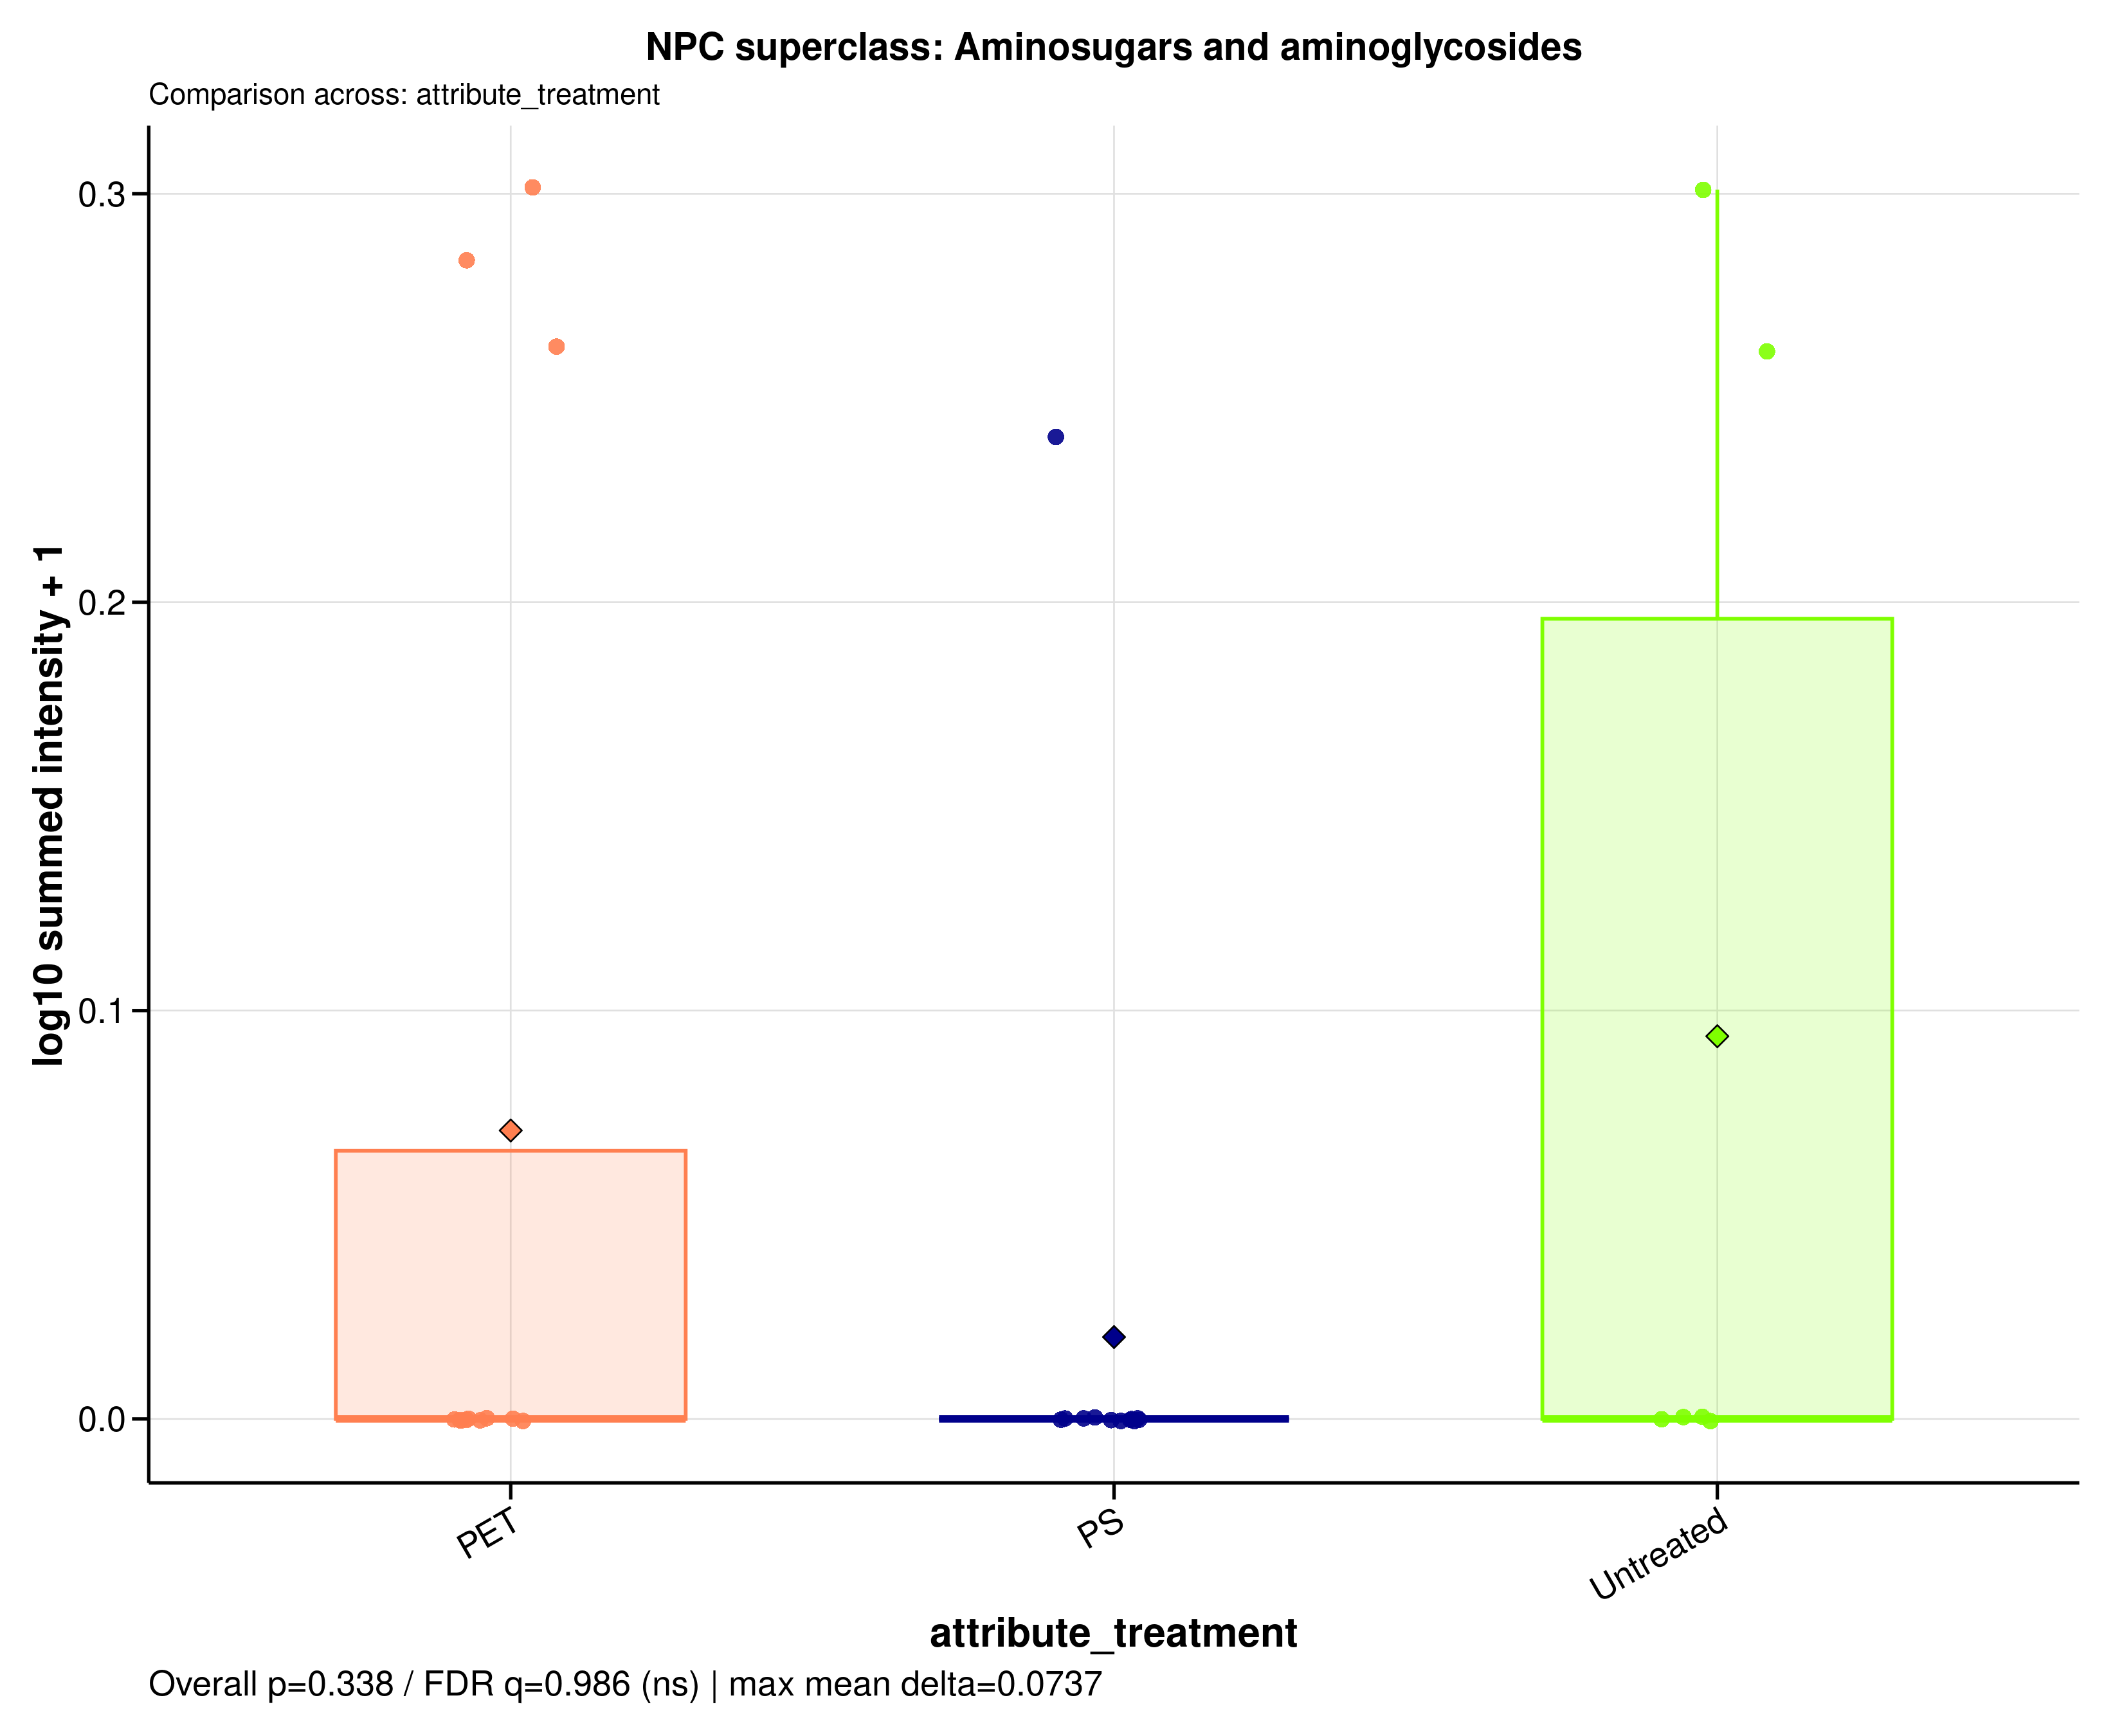

The data file committed next to this chart (first rows):
sample_id	group	data_source	npc_level	npc_term	npc_label	npc_plot_label	npc_pathway	npc_superclass	npc_class	n_features	summed_intensity	plot_intensity	npc_overall_test	npc_overall_p_value	npc_overall_q_value	npc_overall_significance	npc_max_mean_difference	npc_max_median_difference
A549_110626_PET05	PET	filtered	superclass	Aminosugars and aminoglycosides	NPC superclass: Aminosugars and aminogly…	Aminosugars and aminoglycosides	Carbohydrates	Aminosugars and aminoglycosides	Aminoglycosides	2	0.8311	0.2627	kruskal_wallis	0.3376	0.9856	ns	0.07366	0
A549_110626_PET100	PET	filtered	superclass	Aminosugars and aminoglycosides	NPC superclass: Aminosugars and aminogly…	Aminosugars and aminoglycosides	Carbohydrates	Aminosugars and aminoglycosides	Aminoglycosides	2	0	0	kruskal_wallis	0.3376	0.9856	ns	0.07366	0
A549_110626_PS05	PS	filtered	superclass	Aminosugars and aminoglycosides	NPC superclass: Aminosugars and aminogly…	Aminosugars and aminoglycosides	Carbohydrates	Aminosugars and aminoglycosides	Aminoglycosides	2	0	0	kruskal_wallis	0.3376	0.9856	ns	0.07366	0
A549_110626_PS100	PS	filtered	superclass	Aminosugars and aminoglycosides	NPC superclass: Aminosugars and aminogly…	Aminosugars and aminoglycosides	Carbohydrates	Aminosugars and aminoglycosides	Aminoglycosides	2	0.7402	0.2406	kruskal_wallis	0.3376	0.9856	ns	0.07366	0
A549_110626_untreated	Untreated	filtered	superclass	Aminosugars and aminoglycosides	NPC superclass: Aminosugars and aminogly…	Aminosugars and aminoglycosides	Carbohydrates	Aminosugars and aminoglycosides	Aminoglycosides	2	0	0	kruskal_wallis	0.3376	0.9856	ns	0.07366	0
A549_180626_PET05	PET	filtered	superclass	Aminosugars and aminoglycosides	NPC superclass: Aminosugars and aminogly…	Aminosugars and aminoglycosides	Carbohydrates	Aminosugars and aminoglycosides	Aminoglycosides	2	0	0	kruskal_wallis	0.3376	0.9856	ns	0.07366	0
A549_180626_PET100	PET	filtered	superclass	Aminosugars and aminoglycosides	NPC superclass: Aminosugars and aminogly…	Aminosugars and aminoglycosides	Carbohydrates	Aminosugars and aminoglycosides	Aminoglycosides	2	0	0	kruskal_wallis	0.3376	0.9856	ns	0.07366	0
A549_180626_PS05	PS	filtered	superclass	Aminosugars and aminoglycosides	NPC superclass: Aminosugars and aminogly…	Aminosugars and aminoglycosides	Carbohydrates	Aminosugars and aminoglycosides	Aminoglycosides	2	0	0	kruskal_wallis	0.3376	0.9856	ns	0.07366	0
A549_180626_PS100	PS	filtered	superclass	Aminosugars and aminoglycosides	NPC superclass: Aminosugars and aminogly…	Aminosugars and aminoglycosides	Carbohydrates	Aminosugars and aminoglycosides	Aminoglycosides	2	0	0	kruskal_wallis	0.3376	0.9856	ns	0.07366	0
A549_180626_untreated	Untreated	filtered	superclass	Aminosugars and aminoglycosides	NPC superclass: Aminosugars and aminogly…	Aminosugars and aminoglycosides	Carbohydrates	Aminosugars and aminoglycosides	Aminoglycosides	2	0	0	kruskal_wallis	0.3376	0.9856	ns	0.07366	0
A549_210626_PET05	PET	filtered	superclass	Aminosugars and aminoglycosides	NPC superclass: Aminosugars and aminogly…	Aminosugars and aminoglycosides	Carbohydrates	Aminosugars and aminoglycosides	Aminoglycosides	2	0	0	kruskal_wallis	0.3376	0.9856	ns	0.07366	0
A549_210626_PET100	PET	filtered	superclass	Aminosugars and aminoglycosides	NPC superclass: Aminosugars and aminogly…	Aminosugars and aminoglycosides	Carbohydrates	Aminosugars and aminoglycosides	Aminoglycosides	2	0.9224	0.2839	kruskal_wallis	0.3376	0.9856	ns	0.07366	0
A549_210626_PS05	PS	filtered	superclass	Aminosugars and aminoglycosides	NPC superclass: Aminosugars and aminogly…	Aminosugars and aminoglycosides	Carbohydrates	Aminosugars and aminoglycosides	Aminoglycosides	2	0	0	kruskal_wallis	0.3376	0.9856	ns	0.07366	0
A549_210626_PS100	PS	filtered	superclass	Aminosugars and aminoglycosides	NPC superclass: Aminosugars and aminogly…	Aminosugars and aminoglycosides	Carbohydrates	Aminosugars and aminoglycosides	Aminoglycosides	2	0	0	kruskal_wallis	0.3376	0.9856	ns	0.07366	0
A549_210626_untreated	Untreated	filtered	superclass	Aminosugars and aminoglycosides	NPC superclass: Aminosugars and aminogly…	Aminosugars and aminoglycosides	Carbohydrates	Aminosugars and aminoglycosides	Aminoglycosides	2	0	0	kruskal_wallis	0.3376	0.9856	ns	0.07366	0
MDM_160526_PET05	PET	filtered	superclass	Aminosugars and aminoglycosides	NPC superclass: Aminosugars and aminogly…	Aminosugars and aminoglycosides	Carbohydrates	Aminosugars and aminoglycosides	Aminoglycosides	2	0	0	kruskal_wallis	0.3376	0.9856	ns	0.07366	0
MDM_160526_PET100	PET	filtered	superclass	Aminosugars and aminoglycosides	NPC superclass: Aminosugars and aminogly…	Aminosugars and aminoglycosides	Carbohydrates	Aminosugars and aminoglycosides	Aminoglycosides	2	0	0	kruskal_wallis	0.3376	0.9856	ns	0.07366	0
MDM_160526_PS05	PS	filtered	superclass	Aminosugars and aminoglycosides	NPC superclass: Aminosugars and aminogly…	Aminosugars and aminoglycosides	Carbohydrates	Aminosugars and aminoglycosides	Aminoglycosides	2	0	0	kruskal_wallis	0.3376	0.9856	ns	0.07366	0
MDM_160526_PS100	PS	filtered	superclass	Aminosugars and aminoglycosides	NPC superclass: Aminosugars and aminogly…	Aminosugars and aminoglycosides	Carbohydrates	Aminosugars and aminoglycosides	Aminoglycosides	2	0	0	kruskal_wallis	0.3376	0.9856	ns	0.07366	0
MDM_160526_untreated	Untreated	filtered	superclass	Aminosugars and aminoglycosides	NPC superclass: Aminosugars and aminogly…	Aminosugars and aminoglycosides	Carbohydrates	Aminosugars and aminoglycosides	Aminoglycosides	2	0	0	kruskal_wallis	0.3376	0.9856	ns	0.07366	0
MDM_A_190626_PET05	PET	filtered	superclass	Aminosugars and aminoglycosides	NPC superclass: Aminosugars and aminogly…	Aminosugars and aminoglycosides	Carbohydrates	Aminosugars and aminoglycosides	Aminoglycosides	2	0	0	kruskal_wallis	0.3376	0.9856	ns	0.07366	0
MDM_A_190626_PET100	PET	filtered	superclass	Aminosugars and aminoglycosides	NPC superclass: Aminosugars and aminogly…	Aminosugars and aminoglycosides	Carbohydrates	Aminosugars and aminoglycosides	Aminoglycosides	2	0	0	kruskal_wallis	0.3376	0.9856	ns	0.07366	0
MDM_A_190626_PS05	PS	filtered	superclass	Aminosugars and aminoglycosides	NPC superclass: Aminosugars and aminogly…	Aminosugars and aminoglycosides	Carbohydrates	Aminosugars and aminoglycosides	Aminoglycosides	2	0	0	kruskal_wallis	0.3376	0.9856	ns	0.07366	0
MDM_A_190626_PS100	PS	filtered	superclass	Aminosugars and aminoglycosides	NPC superclass: Aminosugars and aminogly…	Aminosugars and aminoglycosides	Carbohydrates	Aminosugars and aminoglycosides	Aminoglycosides	2	0	0	kruskal_wallis	0.3376	0.9856	ns	0.07366	0
MDM_A_190626_untreated	Untreated	filtered	superclass	Aminosugars and aminoglycosides	NPC superclass: Aminosugars and aminogly…	Aminosugars and aminoglycosides	Carbohydrates	Aminosugars and aminoglycosides	Aminoglycosides	2	0.8249	0.2612	kruskal_wallis	0.3376	0.9856	ns	0.07366	0
MDM_B_120626_PS05	PS	filtered	superclass	Aminosugars and aminoglycosides	NPC superclass: Aminosugars and aminogly…	Aminosugars and aminoglycosides	Carbohydrates	Aminosugars and aminoglycosides	Aminoglycosides	2	0	0	kruskal_wallis	0.3376	0.9856	ns	0.07366	0
MDM_B_190626_PET05	PET	filtered	superclass	Aminosugars and aminoglycosides	NPC superclass: Aminosugars and aminogly…	Aminosugars and aminoglycosides	Carbohydrates	Aminosugars and aminoglycosides	Aminoglycosides	2	1	0.301	kruskal_wallis	0.3376	0.9856	ns	0.07366	0
MDM_B_190626_PET100	PET	filtered	superclass	Aminosugars and aminoglycosides	NPC superclass: Aminosugars and aminogly…	Aminosugars and aminoglycosides	Carbohydrates	Aminosugars and aminoglycosides	Aminoglycosides	2	0	0	kruskal_wallis	0.3376	0.9856	ns	0.07366	0
MDM_B_190626_PS100	PS	filtered	superclass	Aminosugars and aminoglycosides	NPC superclass: Aminosugars and aminogly…	Aminosugars and aminoglycosides	Carbohydrates	Aminosugars and aminoglycosides	Aminoglycosides	2	0	0	kruskal_wallis	0.3376	0.9856	ns	0.07366	0
MDM_B_190626_untreated	Untreated	filtered	superclass	Aminosugars and aminoglycosides	NPC superclass: Aminosugars and aminogly…	Aminosugars and aminoglycosides	Carbohydrates	Aminosugars and aminoglycosides	Aminoglycosides	2	1	0.301	kruskal_wallis	0.3376	0.9856	ns	0.07366	0
